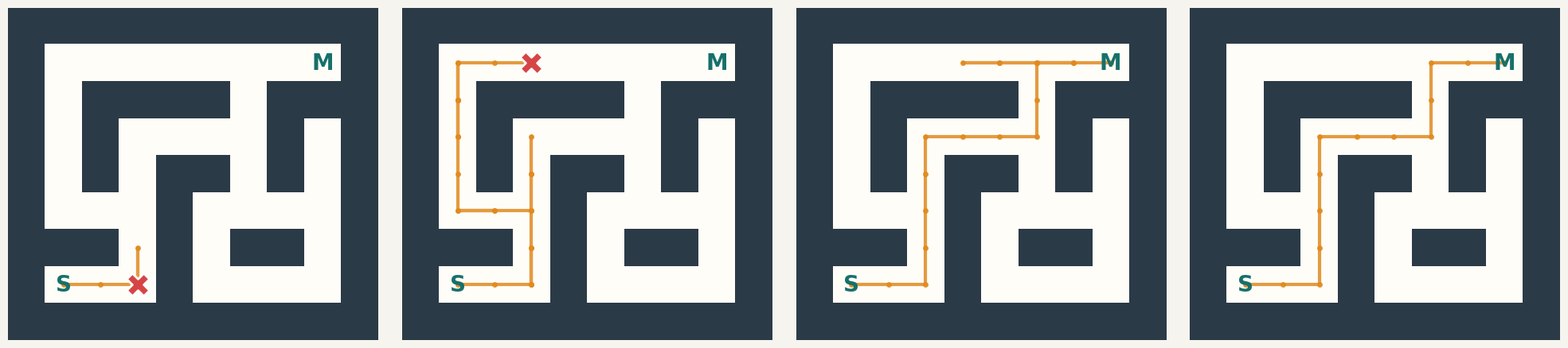
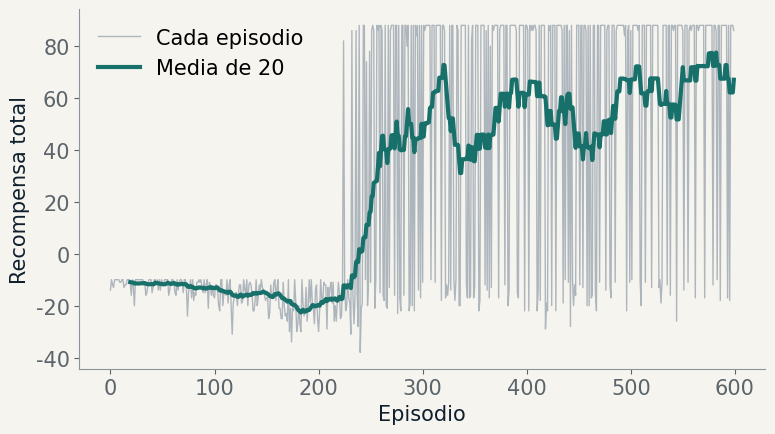
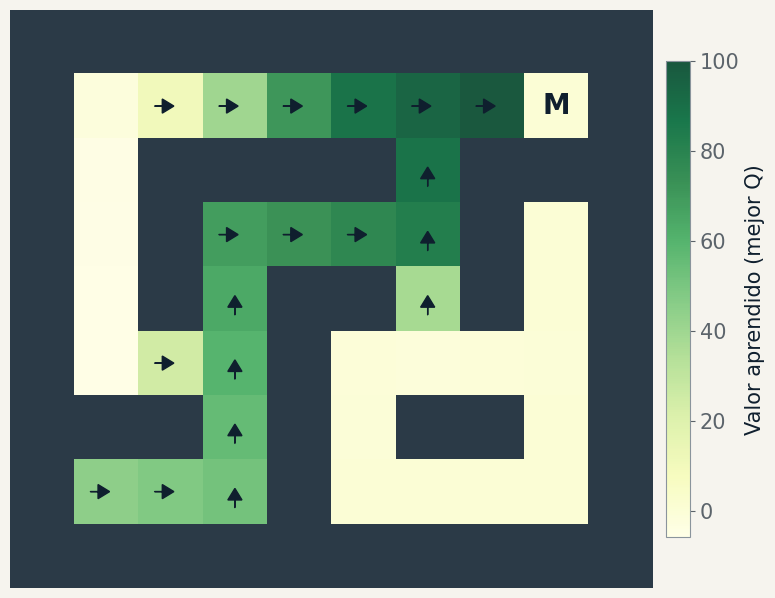

Reproduce these figures in Python, in order.
"""Q-learning en un circuito de cuadrícula: figuras de la Sesión 2 de IA. Entorno inventado."""
import numpy as np, matplotlib
matplotlib.use("Agg")
import matplotlib.pyplot as plt
from matplotlib.colors import ListedColormap
BG="#F6F4EE"; INK="#0F1F2E"; TEAL="#17706A"; AMB="#E08A1E"
plt.rcParams.update({"font.family":"DejaVu Sans","font.size":15,"axes.labelcolor":INK,"xtick.color":"#5C646B","ytick.color":"#5C646B","axes.edgecolor":"#8A949C"})
MAPA=["##########",
      "#.......M#",
      "#.####.###",
      "#.#....#.#",
      "#.#.##.#.#",
      "#...#....#",
      "###.#.##.#",
      "#S..#....#",
      "##########"]
G=np.array([list(r) for r in MAPA]); H,W=G.shape
start=tuple(np.argwhere(G=="S")[0]); goal=tuple(np.argwhere(G=="M")[0])
ACC=[(-1,0),(1,0),(0,-1),(0,1)]  # arriba abajo izquierda derecha
ALFA,GAMMA=0.5,0.95; RC,RP,RM=-10,-1,100
rng=np.random.default_rng(1)
Q=np.zeros((H,W,4))
def paso(s,a):
    n=(s[0]+ACC[a][0],s[1]+ACC[a][1])
    if G[n]=="#": return s,RC,True
    if n==goal: return n,RM,True
    return n,RP,False
N=600; rec=[]; caminos={}; eps_hist=[]
for ep in range(1,N+1):
    eps=max(0.05,1.0*0.99**ep); eps_hist.append(eps)
    s=start; tot=0; cam=[s]
    for t in range(200):
        a=rng.integers(4) if rng.random()<eps else int(np.argmax(Q[s]))
        n,r,fin=paso(s,a); fut=0 if fin else Q[n].max()
        Q[s][a]+=ALFA*(r+GAMMA*fut-Q[s][a]); tot+=r; s=n; cam.append(s)
        if fin: break
    rec.append(tot)
    caminos[ep]=(cam,r==RM,tot)
# camino final sin explorar
s=start; cam=[s]; tot=0
for t in range(100):
    a=int(np.argmax(Q[s])); n,r,fin=paso(s,a); tot+=r; s=n; cam.append(s)
    if fin: break
caminos["final"]=(cam,r==RM,tot)

PRIMERO=next(i+1 for i,v in enumerate(rec) if v>0)
LARGO=max(range(80,PRIMERO),key=lambda e:len(caminos[e][0]))
CORTO=1
print("primer exito",PRIMERO,"pasos",len(caminos[PRIMERO][0])-1,"episodio largo fallido",LARGO,len(caminos[LARGO][0])-1, "ep1 pasos",len(caminos[1][0])-1)
SEL=[CORTO,LARGO,PRIMERO,"final"]
cm=ListedColormap(["#FFFDF8","#2B3A47"])
def dibuja(ax,cam,meta):
    ax.imshow(G=="#",cmap=cm,interpolation="nearest")
    ys,xs=zip(*cam)
    ax.plot(xs,ys,color=AMB,lw=3,alpha=0.85,marker="o",ms=4)
    if not meta:
        ax.scatter([xs[-1]],[ys[-1]],marker="X",s=420,c="#D64545",edgecolors="white",linewidths=2,zorder=5)
    ax.text(start[1],start[0],"S",ha="center",va="center",fontsize=20,fontweight="bold",color=TEAL)
    ax.text(goal[1],goal[0],"M",ha="center",va="center",fontsize=20,fontweight="bold",color=TEAL)
    ax.set_xticks([]); ax.set_yticks([])
    for sp in ax.spines.values(): sp.set_visible(False)
fig,axs=plt.subplots(1,4,figsize=(20,4.6),facecolor=BG)
for ax,k in zip(axs,SEL): dibuja(ax,caminos[k][0],caminos[k][1])
print("recompensas",[caminos[k][2] for k in SEL]); print("eps",[round(eps_hist[k-1],2) for k in SEL[:3]])
plt.tight_layout(pad=1.0); plt.savefig("rl_episodios.png",dpi=110,facecolor=BG)
# curva de recompensa
fig,ax=plt.subplots(figsize=(8,4.6),facecolor=BG); ax.set_facecolor(BG)
rr=np.array(rec); m=np.convolve(rr,np.ones(20)/20,mode="valid")
ax.plot(rr,color="#AEB6BD",lw=1,label="Cada episodio")
ax.plot(np.arange(19,N),m,color=TEAL,lw=3,label="Media de 20")
ax.set_xlabel("Episodio"); ax.set_ylabel("Recompensa total"); ax.legend(frameon=False,loc="upper left")
for s_ in ("top","right"): ax.spines[s_].set_visible(False)
plt.tight_layout(); plt.savefig("rl_curva.png",dpi=110,facecolor=BG)
# mapa de lo aprendido: mejor acción y valor
fig,ax=plt.subplots(figsize=(8,7.2),facecolor=BG)
V=np.where(G=="#",np.nan,Q.max(2))
ax.imshow(G=="#",cmap=cm,interpolation="nearest")
im=ax.imshow(np.ma.masked_invalid(V),cmap="YlGn",interpolation="nearest",alpha=0.9)
for y in range(H):
    for x in range(W):
        if G[y,x] in ".S" and Q[y,x].max()>0:
            a=int(np.argmax(Q[y,x])); dy,dx=ACC[a]
            ax.arrow(x-dx*0.25,y-dy*0.25,dx*0.3,dy*0.3,head_width=0.22,head_length=0.18,color=INK,length_includes_head=True)
ax.text(goal[1],goal[0],"M",ha="center",va="center",fontsize=20,fontweight="bold",color=INK)
ax.set_xticks([]); ax.set_yticks([])
for sp in ax.spines.values(): sp.set_visible(False)
cb=plt.colorbar(im,ax=ax,fraction=0.035,pad=0.02); cb.set_label("Valor aprendido (mejor Q)")
plt.tight_layout(); plt.savefig("rl_mapa.png",dpi=110,facecolor=BG)
